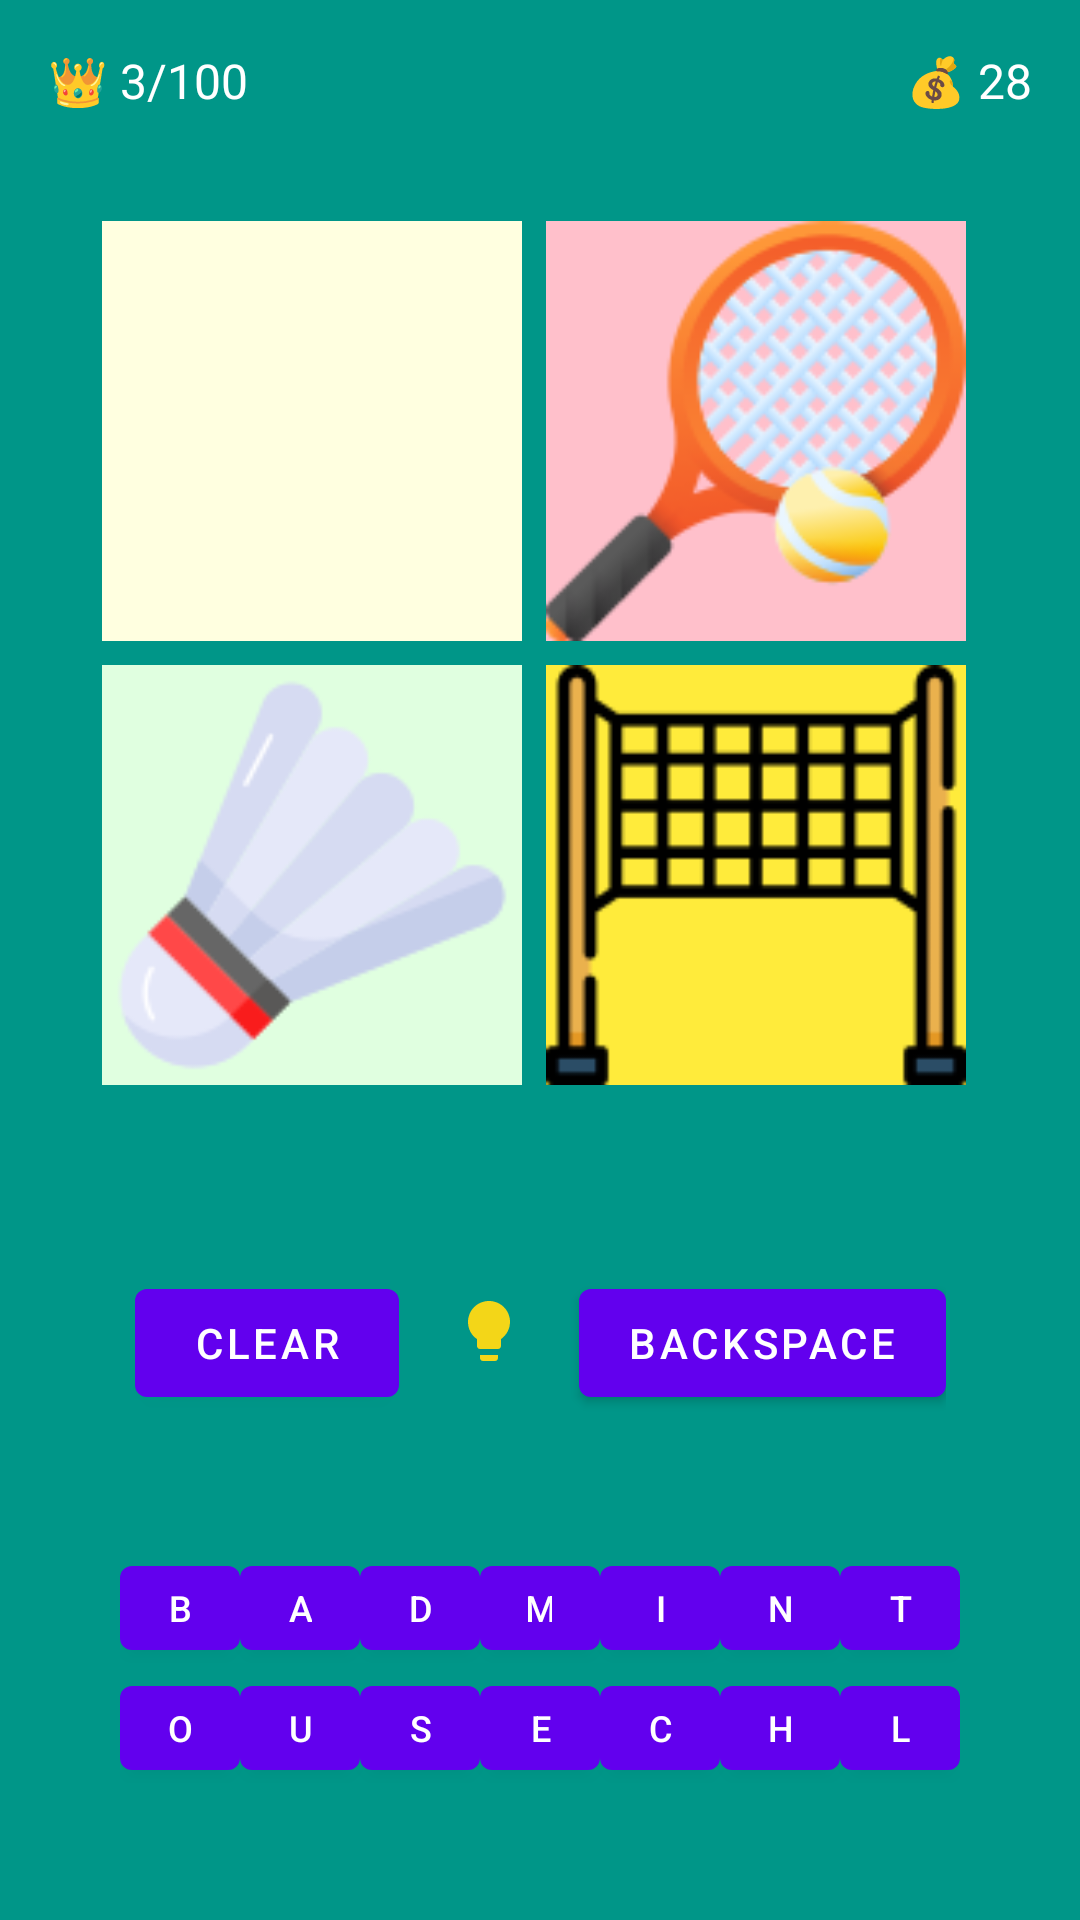

Layout XML and referenced resources for this Android screen:
<!-- AndroidManifest.xml: application theme Theme.JadwalPerkuliahan -->
<!-- res/layout/layout_game.xml -->
<?xml version="1.0" encoding="utf-8"?>
<androidx.constraintlayout.widget.ConstraintLayout
    xmlns:android="http://schemas.android.com/apk/res/android"
    xmlns:app="http://schemas.android.com/apk/res-auto"
    android:layout_width="match_parent"
    android:layout_height="match_parent"
    android:background="#009688">

    
    <LinearLayout
        android:id="@+id/header"
        android:layout_width="0dp"
        android:layout_height="wrap_content"
        android:orientation="horizontal"
        android:padding="16dp"
        app:layout_constraintTop_toTopOf="parent"
        app:layout_constraintStart_toStartOf="parent"
        app:layout_constraintEnd_toEndOf="parent">

        <TextView
            android:id="@+id/level_text"
            android:layout_width="0dp"
            android:layout_weight="1"
            android:layout_height="wrap_content"
            android:text="👑 3/100"
            android:textColor="#FFFFFF"
            android:textSize="16sp"/>

        <TextView
            android:id="@+id/coins_text"
            android:layout_width="wrap_content"
            android:layout_height="wrap_content"
            android:text="💰 28"
            android:textColor="#FFFFFF"
            android:textSize="16sp"/>
    </LinearLayout>

    
    <GridLayout
        android:id="@+id/image_grid"
        android:layout_width="300dp"
        android:layout_height="300dp"
        android:layout_marginTop="16dp"
        android:alignmentMode="alignMargins"
        android:columnCount="2"
        android:rowCount="2"
        app:layout_constraintTop_toBottomOf="@id/header"
        app:layout_constraintStart_toStartOf="parent"
        app:layout_constraintEnd_toEndOf="parent">

        <ImageView
            android:layout_width="140dp"
            android:layout_height="140dp"
            android:src="@drawable/shoe"
            android:background="#FFFFE0"
            android:scaleType="fitCenter"
            android:layout_margin="4dp"/>

        <ImageView
            android:layout_width="140dp"
            android:layout_height="140dp"
            android:src="@drawable/racket"
            android:background="#FFC0CB"
            android:scaleType="fitCenter"
            android:layout_margin="4dp"/>

        <ImageView
            android:layout_width="140dp"
            android:layout_height="140dp"
            android:src="@drawable/shuttlecock"
            android:background="#E0FFE0"
            android:scaleType="fitCenter"
            android:layout_margin="4dp"/>

        <ImageView
            android:layout_width="140dp"
            android:layout_height="140dp"
            android:src="@drawable/net"
            android:background="#FFEB3B"
            android:scaleType="fitCenter"
            android:layout_margin="4dp"/>
    </GridLayout>

    
    <LinearLayout
        android:id="@+id/answer_box"
        android:layout_width="wrap_content"
        android:layout_height="wrap_content"
        android:orientation="horizontal"
        android:layout_marginTop="12dp"
        app:layout_constraintTop_toBottomOf="@id/image_grid"
        app:layout_constraintStart_toStartOf="parent"
        app:layout_constraintEnd_toEndOf="parent">

        
        <TextView
            android:layout_width="30dp"
            android:layout_height="30dp"
            android:background="@drawable/answer_box_bg"
            android:layout_margin="2dp"/>
        <TextView
            android:layout_width="30dp"
            android:layout_height="30dp"
            android:background="@drawable/answer_box_bg"
            android:layout_margin="2dp"/>
        <TextView
            android:layout_width="30dp"
            android:layout_height="30dp"
            android:background="@drawable/answer_box_bg"
            android:layout_margin="2dp"/>
        <TextView
            android:layout_width="30dp"
            android:layout_height="30dp"
            android:background="@drawable/answer_box_bg"
            android:layout_margin="2dp"/>
        <TextView
            android:layout_width="30dp"
            android:layout_height="30dp"
            android:background="@drawable/answer_box_bg"
            android:layout_margin="2dp"/>
        <TextView
            android:layout_width="30dp"
            android:layout_height="30dp"
            android:background="@drawable/answer_box_bg"
            android:layout_margin="2dp"/>
        <TextView
            android:layout_width="30dp"
            android:layout_height="30dp"
            android:background="@drawable/answer_box_bg"
            android:layout_margin="2dp"/>
        <TextView
            android:layout_width="30dp"
            android:layout_height="30dp"
            android:background="@drawable/answer_box_bg"
            android:layout_margin="2dp"/>
    </LinearLayout>

    
    <LinearLayout
        android:id="@+id/control_buttons"
        android:layout_width="wrap_content"
        android:layout_height="wrap_content"
        android:orientation="horizontal"
        android:layout_marginTop="8dp"
        app:layout_constraintTop_toBottomOf="@id/answer_box"
        app:layout_constraintStart_toStartOf="parent"
        app:layout_constraintEnd_toEndOf="parent">

        <Button
            android:id="@+id/clear_button"
            android:layout_width="wrap_content"
            android:layout_height="wrap_content"
            android:text="CLEAR"/>

        <ImageButton
            android:id="@+id/hint_button"
            android:layout_width="40dp"
            android:layout_height="40dp"
            android:src="@drawable/ic_lightbulb"
            android:background="@android:color/transparent"
            android:layout_marginHorizontal="10dp"/>

        <Button
            android:id="@+id/backspace_button"
            android:layout_width="wrap_content"
            android:layout_height="wrap_content"
            android:text="BACKSPACE"/>
    </LinearLayout>

    
    <GridLayout
        android:id="@+id/letter_grid"
        android:layout_width="wrap_content"
        android:layout_height="wrap_content"
        android:alignmentMode="alignMargins"
        android:columnCount="7"
        android:rowCount="2"
        android:layout_marginTop="16dp"
        android:layout_marginBottom="16dp"
        app:layout_constraintTop_toBottomOf="@id/control_buttons"
        app:layout_constraintBottom_toBottomOf="parent"
        app:layout_constraintStart_toStartOf="parent"
        app:layout_constraintEnd_toEndOf="parent">

        
        <Button android:layout_width="40dp" android:layout_height="40dp" android:text="B" android:textSize="12sp"/>
        <Button android:layout_width="40dp" android:layout_height="40dp" android:text="A" android:textSize="12sp"/>
        <Button android:layout_width="40dp" android:layout_height="40dp" android:text="D" android:textSize="12sp"/>
        <Button android:layout_width="40dp" android:layout_height="40dp" android:text="M" android:textSize="12sp"/>
        <Button android:layout_width="40dp" android:layout_height="40dp" android:text="I" android:textSize="12sp"/>
        <Button android:layout_width="40dp" android:layout_height="40dp" android:text="N" android:textSize="12sp"/>
        <Button android:layout_width="40dp" android:layout_height="40dp" android:text="T" android:textSize="12sp"/>

        
        <Button android:layout_width="40dp" android:layout_height="40dp" android:text="O" android:textSize="12sp"/>
        <Button android:layout_width="40dp" android:layout_height="40dp" android:text="U" android:textSize="12sp"/>
        <Button android:layout_width="40dp" android:layout_height="40dp" android:text="S" android:textSize="12sp"/>
        <Button android:layout_width="40dp" android:layout_height="40dp" android:text="E" android:textSize="12sp"/>
        <Button android:layout_width="40dp" android:layout_height="40dp" android:text="C" android:textSize="12sp"/>
        <Button android:layout_width="40dp" android:layout_height="40dp" android:text="H" android:textSize="12sp"/>
        <Button android:layout_width="40dp" android:layout_height="40dp" android:text="L" android:textSize="12sp"/>
    </GridLayout>

</androidx.constraintlayout.widget.ConstraintLayout>
<!-- resources referenced by this layout -->
<resources>
  <!-- drawable ic_lightbulb (drawable) -->
  <vector xmlns:android="http://schemas.android.com/apk/res/android" android:height="24dp" android:tint="#F3D618" android:viewportHeight="24" android:viewportWidth="24" android:width="24dp">
        
      <path android:fillColor="@android:color/white" android:pathData="M9,21c0,0.5 0.4,1 1,1h4c0.6,0 1,-0.5 1,-1v-1L9,20v1zM12,2C8.1,2 5,5.1 5,9c0,2.4 1.2,4.5 3,5.7L8,17c0,0.5 0.4,1 1,1h6c0.6,0 1,-0.5 1,-1v-2.3c1.8,-1.3 3,-3.4 3,-5.7 0,-3.9 -3.1,-7 -7,-7z"/>
      
  </vector>
  <!-- drawable net: png bitmap (drawable, 2378 bytes) -->
  <!-- drawable racket: png bitmap (drawable, 14822 bytes) -->
  <!-- drawable shuttlecock: png bitmap (drawable, 6141 bytes) -->
  <style name="Theme.JadwalPerkuliahan" parent="Theme.MaterialComponents.DayNight.DarkActionBar">
          
          <item name="colorPrimary">@color/purple_500</item>
          <item name="colorPrimaryVariant">@color/purple_700</item>
          <item name="colorOnPrimary">@color/white</item>
          
          <item name="colorSecondary">@color/teal_200</item>
          <item name="colorSecondaryVariant">@color/teal_700</item>
          <item name="colorOnSecondary">@color/black</item>
          
          <item name="android:statusBarColor">?attr/colorPrimaryVariant</item>
          
      </style>
  <!-- not gathered from this repository: default colours our renderer supplied (Android Studio template values) -->
  <color name="purple_500">#FF6200EE</color>
  <color name="purple_700">#FF3700B3</color>
  <color name="teal_200">#FF03DAC5</color>
  <color name="teal_700">#FF018786</color>
  <color name="black">#FF000000</color>
  <color name="white">#FFFFFFFF</color>
</resources>
